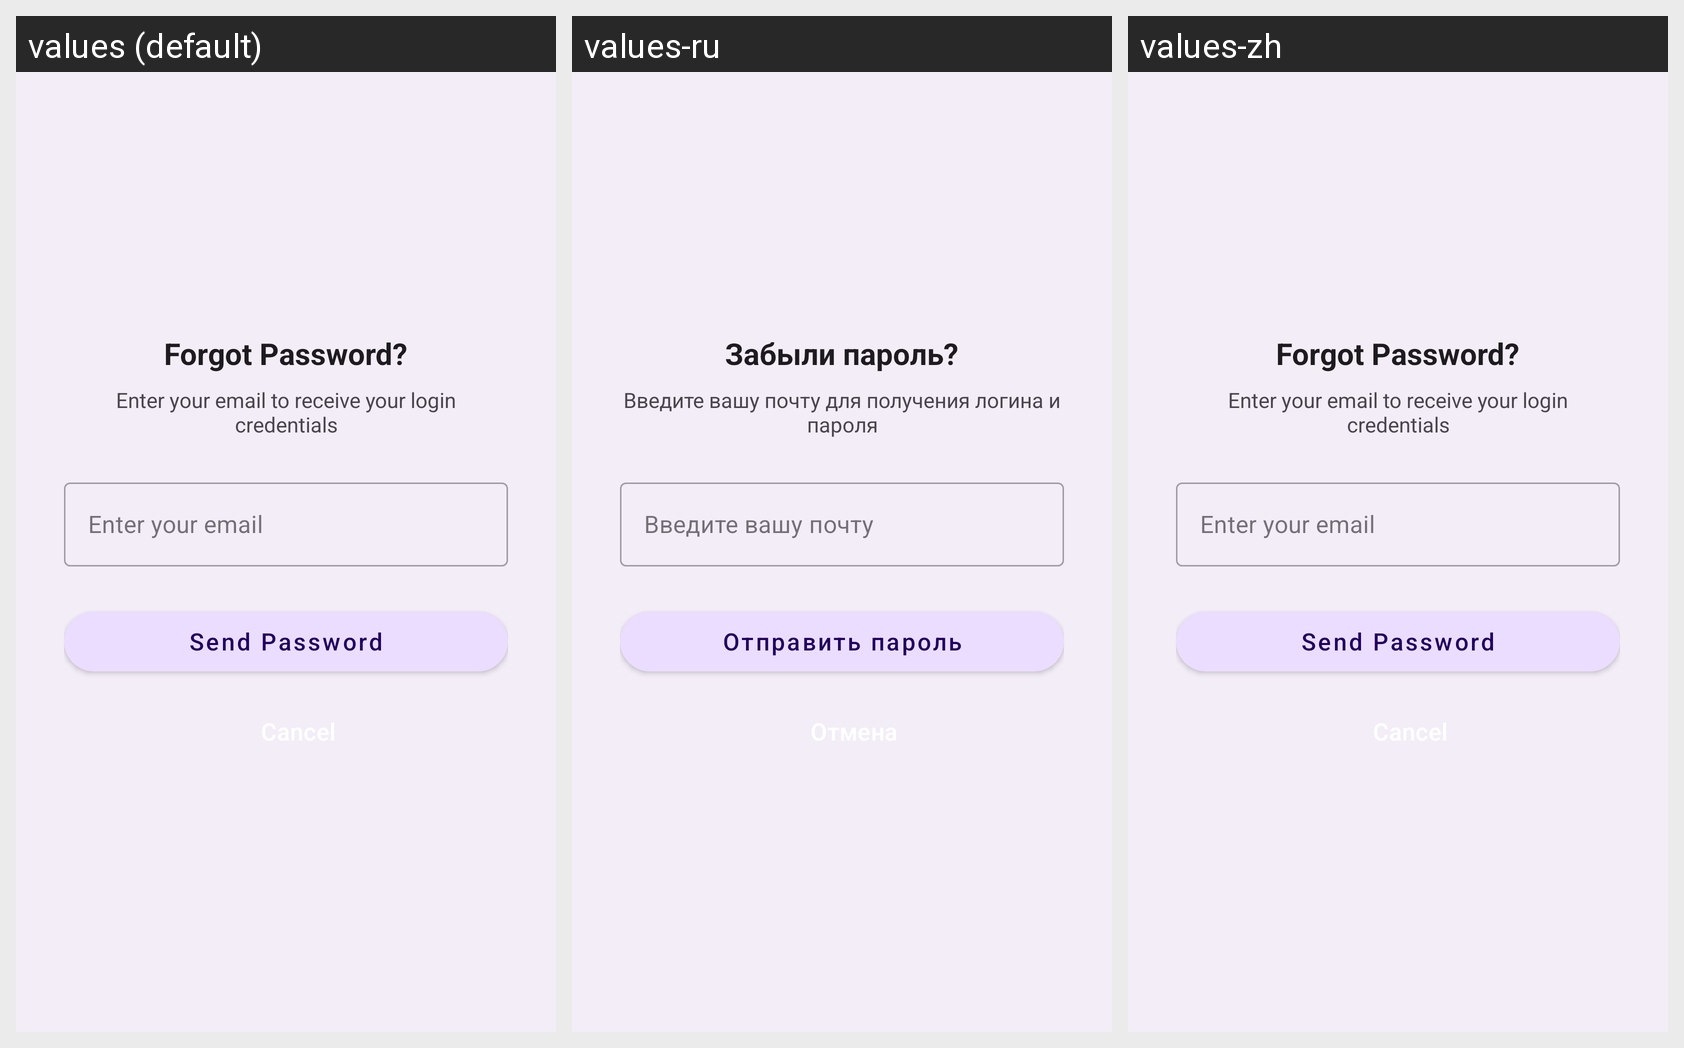

The Android screen above is rendered under several locales of the same app. Produce the string resources it draws, with the default and per-locale values.
Android screen res/layout/bottom_sheet_forgot_password.xml rendered under 3 locales, left to right: values (default), values-ru, values-zh. Device: Nexus 5 (rendered at 1080×1920; each locale shown at half size, 540×960, under a caption strip naming it); theme Theme.MsgClientAndroid.
Strings drawn on this screen, with the default value and each locale's value (text and hints the layout hard-codes, and strings that could not be matched under every locale, appear in the picture but are not listed):

forgot_password
  values: Forgot Password?
  values-ru: Забыли пароль?
  values-zh: Forgot Password?  [not translated; the default value is used]

forgot_password_description
  values: Enter your email to receive your login credentials
  values-ru: Введите вашу почту для получения логина и пароля
  values-zh: Enter your email to receive your login credentials  [not translated; the default value is used]

enter_email
  values: Enter your email
  values-ru: Введите вашу почту
  values-zh: Enter your email  [not translated; the default value is used]

send_password
  values: Send Password
  values-ru: Отправить пароль
  values-zh: Send Password  [not translated; the default value is used]
